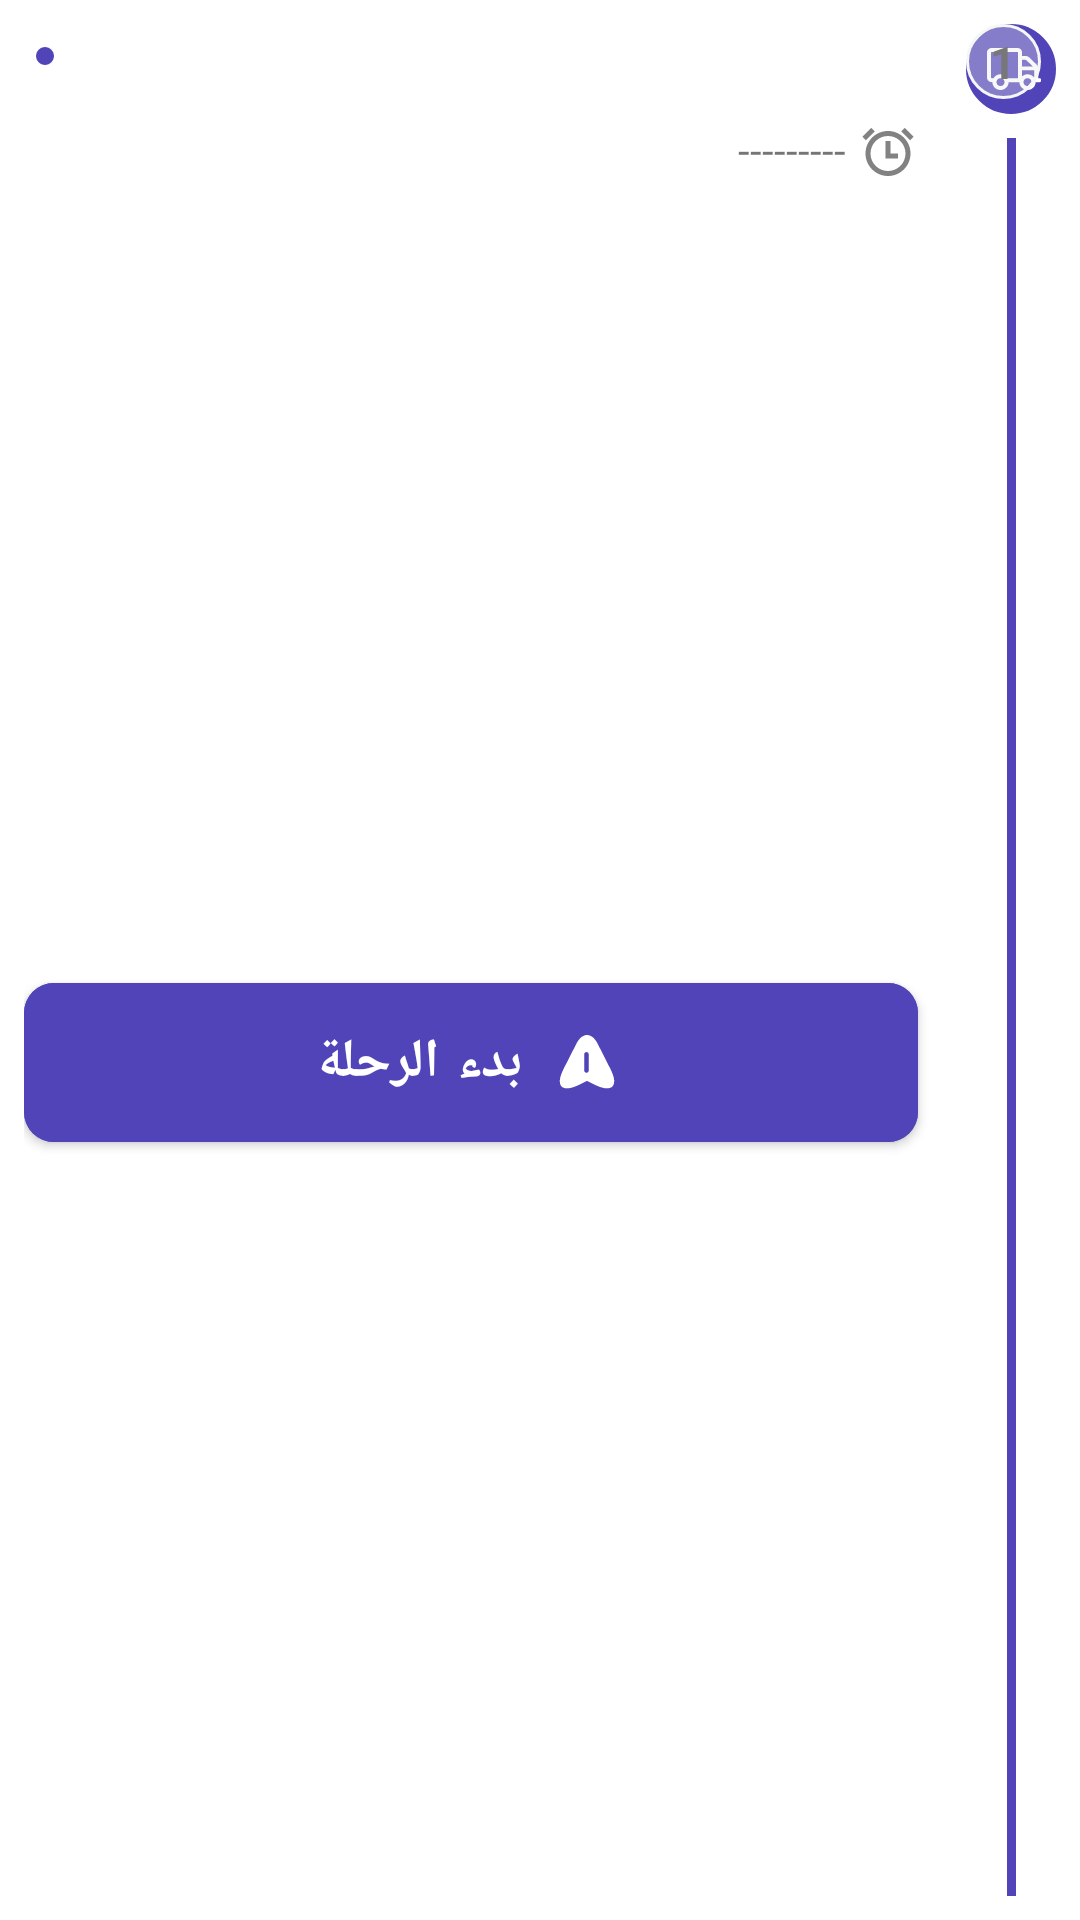

Layout XML and referenced resources for this Android screen:
<!-- AndroidManifest.xml: application theme Theme.LaunchpadTasksList -->
<!-- res/layout/task_item_view.xml -->
<?xml version="1.0" encoding="utf-8"?>
<androidx.constraintlayout.widget.ConstraintLayout xmlns:android="http://schemas.android.com/apk/res/android"
    xmlns:app="http://schemas.android.com/apk/res-auto"
    xmlns:tools="http://schemas.android.com/tools"
    android:layout_width="match_parent"
    android:layout_height="wrap_content"
    android:layoutDirection="rtl"
    android:padding="@dimen/margin_small">

    <androidx.appcompat.widget.AppCompatImageView
        android:id="@+id/sequence_img"
        android:layout_width="wrap_content"
        android:layout_height="wrap_content"
        app:layout_constraintStart_toStartOf="parent"
        app:layout_constraintTop_toTopOf="parent"
        app:srcCompat="@drawable/ic_delivery"
        tools:visibility="invisible"/>

    <TextView
        android:id="@+id/sequenece_text"
        android:layout_width="25dp"
        android:layout_height="25dp"
        app:layout_constraintStart_toStartOf="parent"
        android:layout_marginStart="5dp"
        app:layout_constraintTop_toTopOf="parent"
        android:text="1"
        android:gravity="center"
        android:background="@drawable/circle"
        android:textSize="15sp"
        android:textStyle="bold"
        android:textColor="#777777"
        tools:visibility="visible"/>

    <View
        android:id="@+id/vertical_line"
        android:layout_width="3dp"
        android:layout_height="0dp"
        android:layout_marginTop="@dimen/margin_small"
        android:background="@color/purple_custom"
        app:layout_constraintBottom_toBottomOf="parent"
        app:layout_constraintEnd_toEndOf="@id/sequence_img"
        app:layout_constraintHeight_min="50dp"
        app:layout_constraintStart_toStartOf="@id/sequence_img"
        app:layout_constraintTop_toBottomOf="@id/sequence_img" />

    <TextView
        android:id="@+id/task_id_text"
        android:layout_width="wrap_content"
        android:layout_height="wrap_content"
        android:layout_marginStart="@dimen/margin_big"
        android:textColor="@color/black"
        android:textSize="@dimen/default_text_size"
        android:textStyle="bold"
        app:layout_constraintStart_toEndOf="@id/sequence_img"
        app:layout_constraintTop_toTopOf="parent"
        tools:text="تأكيد استلام الطلبات" />

    <TextView
        android:id="@+id/delivery_time_text"
        android:layout_width="wrap_content"
        android:layout_height="wrap_content"
        android:layout_marginTop="@dimen/margin_small"
        android:drawableStart="@drawable/ic_alarm"
        android:drawablePadding="@dimen/margin_very_small"
        android:text="---------"
        app:layout_constraintStart_toStartOf="@id/task_id_text"
        app:layout_constraintTop_toBottomOf="@id/task_id_text" />

    <TextView
        android:id="@+id/status_text"
        android:layout_width="wrap_content"
        android:layout_height="wrap_content"
        android:drawableStart="@drawable/dot"
        android:drawablePadding="@dimen/margin_very_small"
        android:textColor="@color/purple_custom"
        android:textSize="16sp"
        android:textStyle="bold"
        app:layout_constraintEnd_toEndOf="parent"
        app:layout_constraintTop_toTopOf="@id/task_id_text"
        tools:text="لم تبدأ" />

    <com.google.android.material.button.MaterialButton
        android:id="@+id/start_btn"
        android:layout_width="0dp"
        android:layout_height="65dp"
        android:layout_marginTop="@dimen/margin_big"
        android:backgroundTint="@color/purple_custom"
        android:text="بدء الرحلة"
        android:textColor="@color/white"
        android:textSize="@dimen/header_text_size_small"
        android:textStyle="bold"
        app:cornerRadius="10dp"
        app:icon="@drawable/ic_alert"
        app:iconGravity="textStart"
        app:layout_constraintBottom_toBottomOf="parent"
        app:layout_constraintEnd_toEndOf="@id/status_text"
        app:layout_constraintStart_toStartOf="@id/task_id_text"
        app:layout_constraintTop_toBottomOf="@id/delivery_time_text" />


</androidx.constraintlayout.widget.ConstraintLayout>
<!-- resources referenced by this layout -->
<resources>
  <color name="black">#FF000000</color>
  <color name="purple_custom">#5044B8</color>
  <color name="white">#FFFFFFFF</color>
  <dimen name="default_text_size">18sp</dimen>
  <dimen name="header_text_size_small">18sp</dimen>
  <dimen name="margin_big">16dp</dimen>
  <dimen name="margin_small">8dp</dimen>
  <dimen name="margin_very_small">4dp</dimen>
  <!-- drawable circle (drawable) -->
  <?xml version="1.0" encoding="utf-8"?>
  <shape xmlns:android="http://schemas.android.com/apk/res/android"
      android:shape="oval" >
      <corners android:radius="10dip" />
      <stroke
          android:width="1dip"
          android:color="#F5F7F7"/>
      <solid android:color="#57E9E9E9" />
  
  </shape>
  <!-- drawable dot (drawable) -->
  <?xml version="1.0" encoding="utf-8"?>
  <shape xmlns:android="http://schemas.android.com/apk/res/android"
      android:shape="oval">
      <solid android:color="@color/purple_custom"/>
      <size android:width="6dp" android:height="6dp" />
  
  </shape>
  <!-- drawable ic_alarm (drawable) -->
  <vector xmlns:android="http://schemas.android.com/apk/res/android"
      android:width="20dp"
      android:height="20dp"
      android:viewportWidth="20"
      android:viewportHeight="20">
    <group>
      <clip-path
          android:pathData="M0,0h20v20h-20z"/>
      <path
          android:pathData="M10,18.333C9.015,18.333 8.04,18.139 7.13,17.763C6.22,17.385 5.393,16.833 4.697,16.137C4,15.44 3.448,14.613 3.071,13.703C2.694,12.793 2.5,11.818 2.5,10.833C2.5,9.848 2.694,8.873 3.071,7.963C3.448,7.053 4,6.227 4.697,5.53C5.393,4.834 6.22,4.281 7.13,3.904C8.04,3.527 9.015,3.333 10,3.333C11.989,3.333 13.897,4.124 15.303,5.53C16.71,6.937 17.5,8.844 17.5,10.833C17.5,12.823 16.71,14.73 15.303,16.137C13.897,17.543 11.989,18.333 10,18.333ZM10,16.667C10.766,16.667 11.524,16.516 12.232,16.223C12.94,15.929 13.583,15.5 14.125,14.958C14.666,14.417 15.096,13.773 15.389,13.066C15.682,12.358 15.833,11.599 15.833,10.833C15.833,10.067 15.682,9.309 15.389,8.601C15.096,7.893 14.666,7.25 14.125,6.709C13.583,6.167 12.94,5.737 12.232,5.444C11.524,5.151 10.766,5 10,5C8.453,5 6.969,5.615 5.875,6.709C4.781,7.803 4.167,9.286 4.167,10.833C4.167,12.38 4.781,13.864 5.875,14.958C6.969,16.052 8.453,16.667 10,16.667ZM10.833,10.833H13.333V12.5H9.167V6.667H10.833V10.833ZM1.456,5.235L4.402,2.289L5.581,3.468L2.633,6.414L1.456,5.235ZM15.597,2.289L18.544,5.235L17.366,6.414L14.419,3.468L15.598,2.289H15.597Z"
          android:fillColor="#828282"/>
    </group>
  </vector>
  <!-- drawable ic_alert (drawable) -->
  <vector xmlns:android="http://schemas.android.com/apk/res/android"
      android:width="26dp"
      android:height="24dp"
      android:viewportWidth="26"
      android:viewportHeight="24">
    <path
        android:pathData="M9.484,5.861L5.16,14.368C2.263,20.095 4.637,22.436 10.438,19.572L12.998,18.306L15.558,19.572C21.359,22.436 23.74,20.088 20.836,14.368L16.526,5.861C14.583,2.05 11.42,2.043 9.484,5.861ZM13.572,9.439L13.586,14.827C13.586,15.039 13.5,15.223 13.364,15.358C13.227,15.492 13.041,15.577 12.826,15.577C12.41,15.577 12.066,15.237 12.066,14.827L12.051,9.439C12.051,9.029 12.396,8.69 12.811,8.69C13.227,8.69 13.572,9.029 13.572,9.439Z"
        android:fillColor="#ffffff"/>
  </vector>
  <style name="Theme.LaunchpadTasksList" parent="Theme.MaterialComponents.DayNight.NoActionBar">
          
          <item name="colorPrimary">@color/purple_500</item>
          <item name="colorPrimaryVariant">@color/purple_700</item>
          <item name="colorOnPrimary">@color/white</item>
          
          <item name="colorSecondary">@color/teal_200</item>
          <item name="colorSecondaryVariant">@color/teal_700</item>
          <item name="colorOnSecondary">@color/black</item>
          
          <item name="android:statusBarColor" tools:targetApi="l">?attr/colorPrimaryVariant</item>
          
      </style>
  <color name="purple_500">#FF6200EE</color>
  <color name="purple_700">#FF3700B3</color>
  <color name="teal_200">#FF03DAC5</color>
  <color name="teal_700">#FF018786</color>
</resources>
